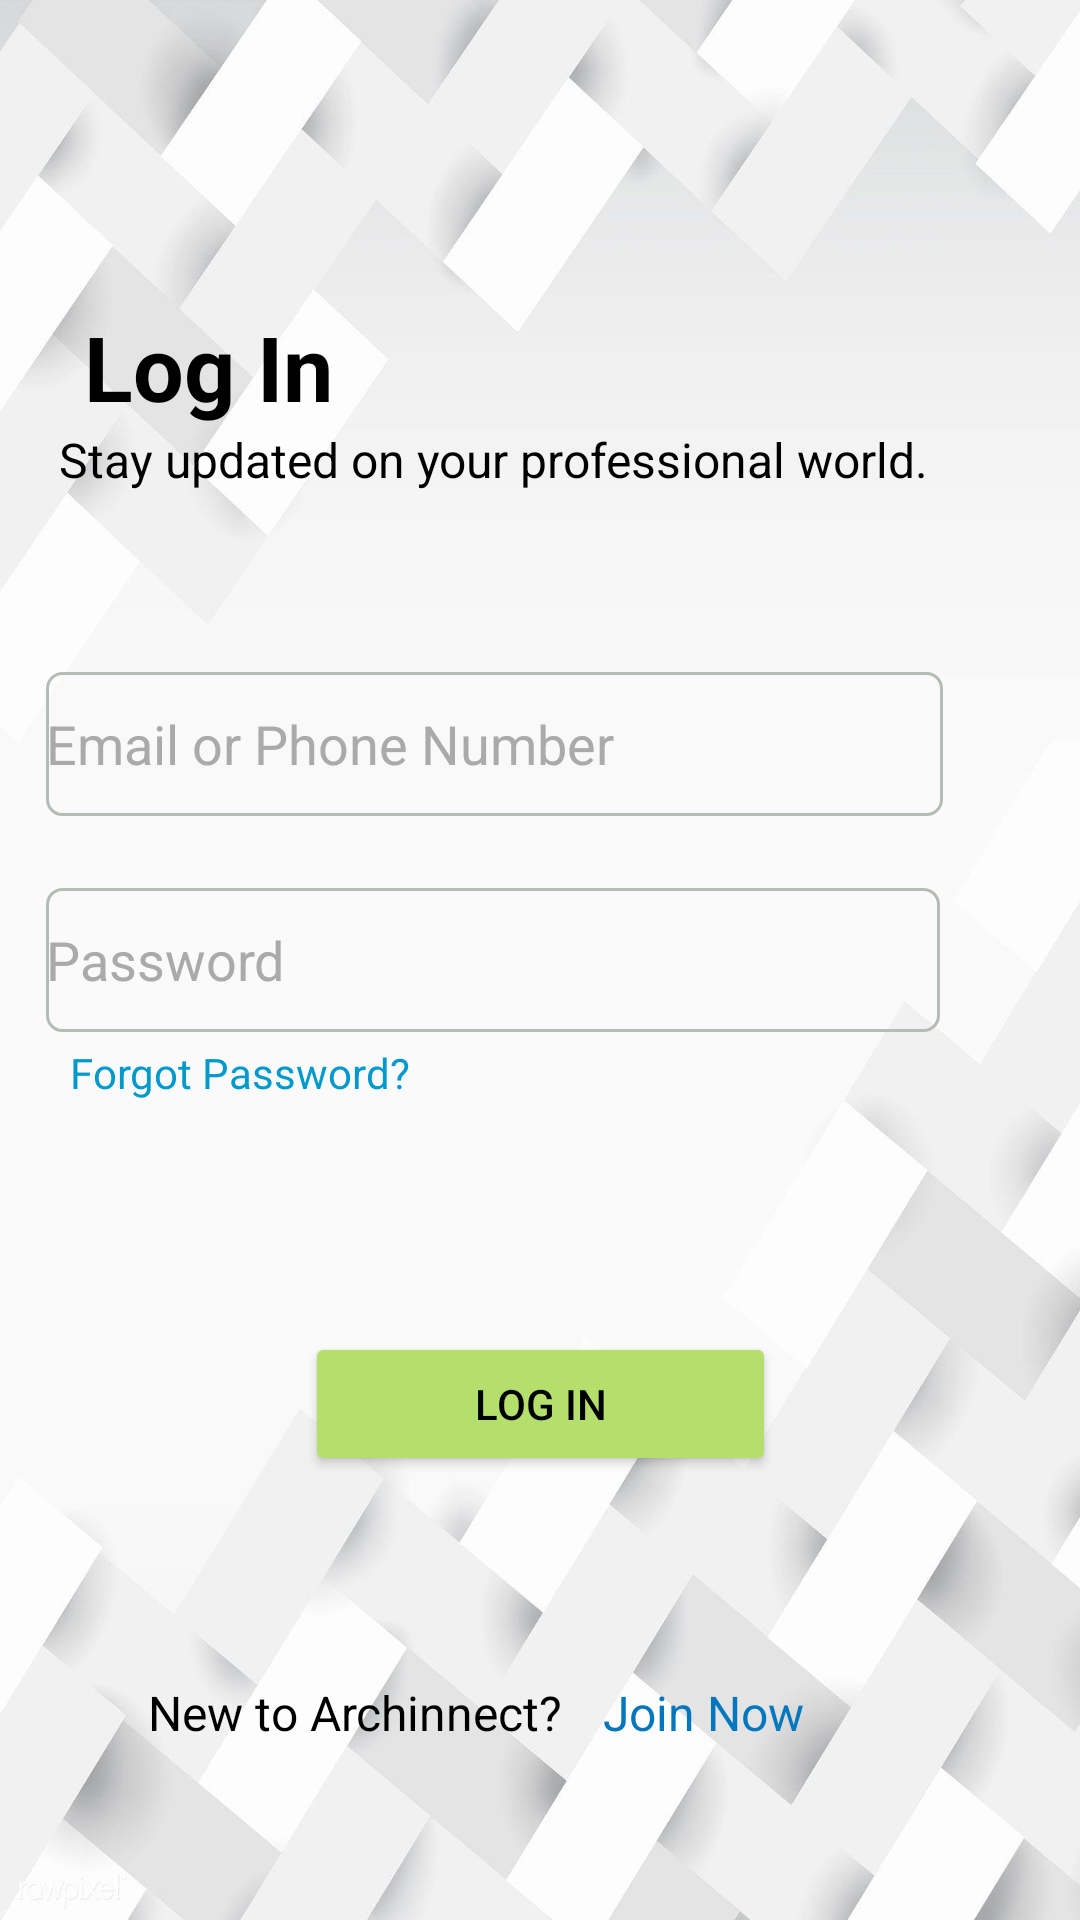

The Android layout XML behind this screen, and the referenced resources:
<!-- AndroidManifest.xml: application theme Theme.NewCADViewerApp -->
<!-- res/layout/login_page.xml -->
<?xml version="1.0" encoding="utf-8"?>
<androidx.constraintlayout.widget.ConstraintLayout xmlns:android="http://schemas.android.com/apk/res/android"
    android:layout_width="match_parent"
    android:layout_height="match_parent"
    xmlns:app="http://schemas.android.com/apk/res-auto"
    android:background="@drawable/background">

    <ImageView
        android:id="@+id/imageView"
        android:layout_width="88dp"
        android:layout_height="38dp"
        android:contentDescription="@string/the_logo_of_the_app"
        app:layout_constraintStart_toStartOf="parent"
        app:layout_constraintTop_toTopOf="parent"
        app:srcCompat="@drawable/demopic" />
    <TextView
        android:id="@+id/textView"
        android:layout_width="wrap_content"
        android:layout_height="wrap_content"
        android:layout_marginStart="28dp"
        android:layout_marginTop="64dp"
        android:text="@string/sign_in"
        android:textColor="@color/black"
        android:textSize="30sp"
        android:textStyle="bold"
        app:layout_constraintStart_toStartOf="parent"
        app:layout_constraintTop_toBottomOf="@+id/imageView" />

    <TextView
        android:id="@+id/textView2"
        android:layout_width="wrap_content"
        android:layout_height="wrap_content"
        android:text="@string/stay_updated_on_your_professional_world"
        android:textColor="@color/black"
        android:textSize="16sp"
        app:layout_constraintEnd_toEndOf="parent"
        app:layout_constraintHorizontal_bias="0.282"
        app:layout_constraintStart_toStartOf="parent"
        app:layout_constraintTop_toBottomOf="@+id/textView" />

    <EditText
        android:id="@+id/signInEmailId"
        android:layout_width="299dp"
        android:layout_height="48dp"
        android:layout_marginTop="60dp"
        android:background="@drawable/custom_field"
        android:ems="10"
        android:hint="@string/email_or_phone"
        android:inputType="textPersonName"
        android:textColor="@color/black"
        android:textColorHint="@android:color/darker_gray"
        app:layout_constraintEnd_toEndOf="parent"
        app:layout_constraintHorizontal_bias="0.25"
        app:layout_constraintStart_toStartOf="parent"
        app:layout_constraintTop_toBottomOf="@+id/textView2" />

    <EditText
        android:id="@+id/signInPassword"
        android:layout_width="298dp"
        android:layout_height="48dp"
        android:layout_marginTop="24dp"
        android:background="@drawable/custom_field"
        android:ems="10"
        android:hint="@string/password"
        android:inputType="textPassword"
        android:textColor="@color/black"
        android:textColorHint="@android:color/darker_gray"
        app:layout_constraintEnd_toEndOf="parent"
        app:layout_constraintHorizontal_bias="0.247"
        app:layout_constraintStart_toStartOf="parent"
        app:layout_constraintTop_toBottomOf="@+id/signInEmailId" />

    <TextView
        android:id="@+id/textView3"
        android:layout_width="wrap_content"
        android:layout_height="wrap_content"
        android:layout_marginTop="4dp"
        android:text="@string/forgot_password"
        android:textColor="@android:color/holo_blue_dark"
        app:layout_constraintEnd_toEndOf="parent"
        app:layout_constraintHorizontal_bias="0.095"
        app:layout_constraintStart_toStartOf="parent"
        app:layout_constraintTop_toBottomOf="@+id/signInPassword" />

    <Button
        android:id="@+id/SignIn"
        android:layout_width="157dp"
        android:layout_height="48dp"
        android:layout_marginTop="100dp"
        android:backgroundTint="#B4DF6C"

        android:text="@string/sign_in"
        android:textColor="@color/black"
        app:layout_constraintEnd_toEndOf="parent"
        app:layout_constraintStart_toStartOf="parent"
        app:layout_constraintTop_toBottomOf="@+id/signInPassword" />

    <TextView
        android:id="@+id/textView4"
        android:layout_width="wrap_content"
        android:layout_height="wrap_content"
        android:layout_marginTop="68dp"
        android:text="@string/new_to_archinnect"
        android:textColor="@color/black"
        android:textSize="16sp"
        app:layout_constraintEnd_toStartOf="@+id/joinpage"
        app:layout_constraintHorizontal_bias="0.788"
        app:layout_constraintStart_toStartOf="parent"
        app:layout_constraintTop_toBottomOf="@+id/SignIn" />

    <TextView
        android:id="@+id/joinpage"
        android:layout_width="wrap_content"
        android:layout_height="wrap_content"
        android:layout_marginTop="68dp"
        android:layout_marginEnd="92dp"
        android:minHeight="48dp"
        android:text="@string/join_now"
        android:textColor="#0277BD"
        android:textSize="16sp"
        app:layout_constraintEnd_toEndOf="parent"
        app:layout_constraintTop_toBottomOf="@+id/SignIn" />

</androidx.constraintlayout.widget.ConstraintLayout>
<!-- resources referenced by this layout -->
<resources>
  <color name="black">#FF000000</color>
  <!-- drawable background: jpg bitmap (drawable, 47253 bytes) -->
  <!-- drawable custom_field (drawable) -->
  <?xml version="1.0" encoding="utf-8"?>
  <shape xmlns:android="http://schemas.android.com/apk/res/android"
      android:shape="rectangle">
      <stroke android:width="1dp"
          android:color="#b2beb5">
  
      </stroke>
      <corners android:radius="5dp"></corners>
  
  </shape>
  <string name="email_or_phone">Email or Phone Number</string>
  <string name="forgot_password">Forgot Password?</string>
  <string name="join_now">Join Now</string>
  <string name="new_to_archinnect">New to Archinnect?</string>
  <string name="password">Password</string>
  <string name="sign_in">Log In</string>
  <string name="stay_updated_on_your_professional_world">Stay updated on your professional world.</string>
  <string name="the_logo_of_the_app">The logo of the app</string>
  <style name="Theme.NewCADViewerApp" parent="Theme.MaterialComponents.DayNight.NoActionBar">
          
          <item name="colorPrimary">@color/purple_500</item>
          <item name="colorPrimaryVariant">@color/Yellow</item>
          <item name="colorOnPrimary">@color/white</item>
          
          <item name="colorSecondary">@color/teal_200</item>
          <item name="colorSecondaryVariant">@color/teal_700</item>
          <item name="colorOnSecondary">@color/black</item>
          
          <item name="android:statusBarColor" tools:targetApi="l">#868F29</item>
          
  
      </style>
  <color name="purple_500">#FF6200EE</color>
  <color name="Yellow">#FF9800</color>
  <color name="white">#FFFFFFFF</color>
  <color name="teal_200">#FF03DAC5</color>
  <color name="teal_700">#FF018786</color>
</resources>
